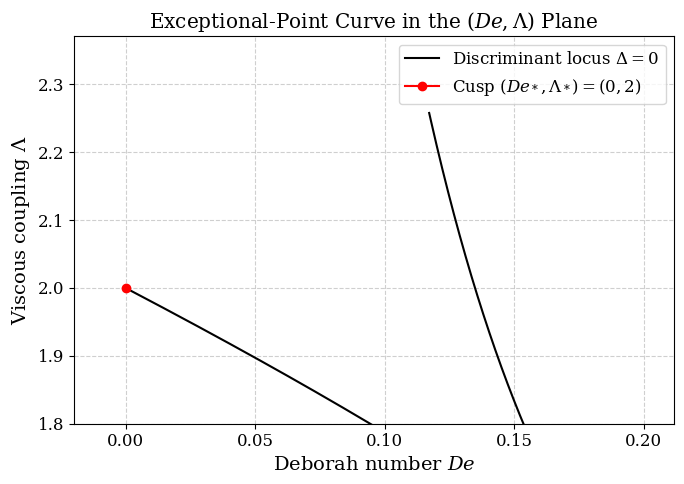

Reproduce this figure in Python.
# -*- coding: utf-8 -*-
"""fig1_ep_curve.ipynb

Automatically generated by Colab.

Original file is located at
    https://colab.research.google.com/drive/13a7Ko2i5ZTvijLFlrsjz68Qao7ZPK9ZG
"""

# -*- coding: utf-8 -*-
"""
fig1_ep_curve.py

Solves the cubic discriminant locus to extract the global
exceptional-point (EP2) curve in the (De, Lambda) parameter plane.
"""

import numpy as np
import matplotlib.pyplot as plt
import os

# --- STYLE CONFIGURATION ---
plt.rcParams.update({
    "text.usetex": False,
    "mathtext.fontset": "dejavuserif",
    "font.family": "serif",
    "axes.labelsize": 14,
    "font.size": 12,
    "legend.fontsize": 12,
    "xtick.labelsize": 12,
    "ytick.labelsize": 12
})

def calculate_ep_curve(y_min=1.0, y_max=5.0, num_points=1000):
    """Calculates the parametric EP2 curve."""
    y = np.linspace(y_min, y_max, num_points)
    De = (y**2 - 1) / (2 * y**3)
    Lambda = (y**2 + 1)**2 / (2 * y**3)
    return De, Lambda

def main():
    os.makedirs('figures', exist_ok=True)
    print("Generating Figure 1 (EP2 Curve)...")

    De_vals, Lambda_vals = calculate_ep_curve(y_min=1.0, y_max=4.0)
    De_star, Lambda_star = 0.0, 2.0

    fig, ax = plt.subplots(figsize=(7, 5))
    ax.plot(De_vals, Lambda_vals, color='black', linewidth=1.5, label=r'Discriminant locus $\Delta=0$')
    ax.plot(De_star, Lambda_star, marker='o', markersize=6, color='red', label=r'Cusp $(De_*, \Lambda_*) = (0, 2)$')

    ax.set_xlabel(r'Deborah number $De$')
    ax.set_ylabel(r'Viscous coupling $\Lambda$')
    ax.set_title(r'Exceptional-Point Curve in the $(De, \Lambda)$ Plane')
    ax.grid(True, linestyle='--', alpha=0.6)
    ax.legend(loc='upper right')
    ax.set_xlim(-0.02, max(De_vals) * 1.1)
    ax.set_ylim(1.8, max(Lambda_vals) * 1.05)

    save_path = os.path.join('figures', 'fig1_ep_curve.pdf')
    plt.tight_layout()
    plt.savefig(save_path, dpi=300, bbox_inches='tight')
    plt.close()

    print(f"Saved: {save_path}")

if __name__ == "__main__":
    main()
